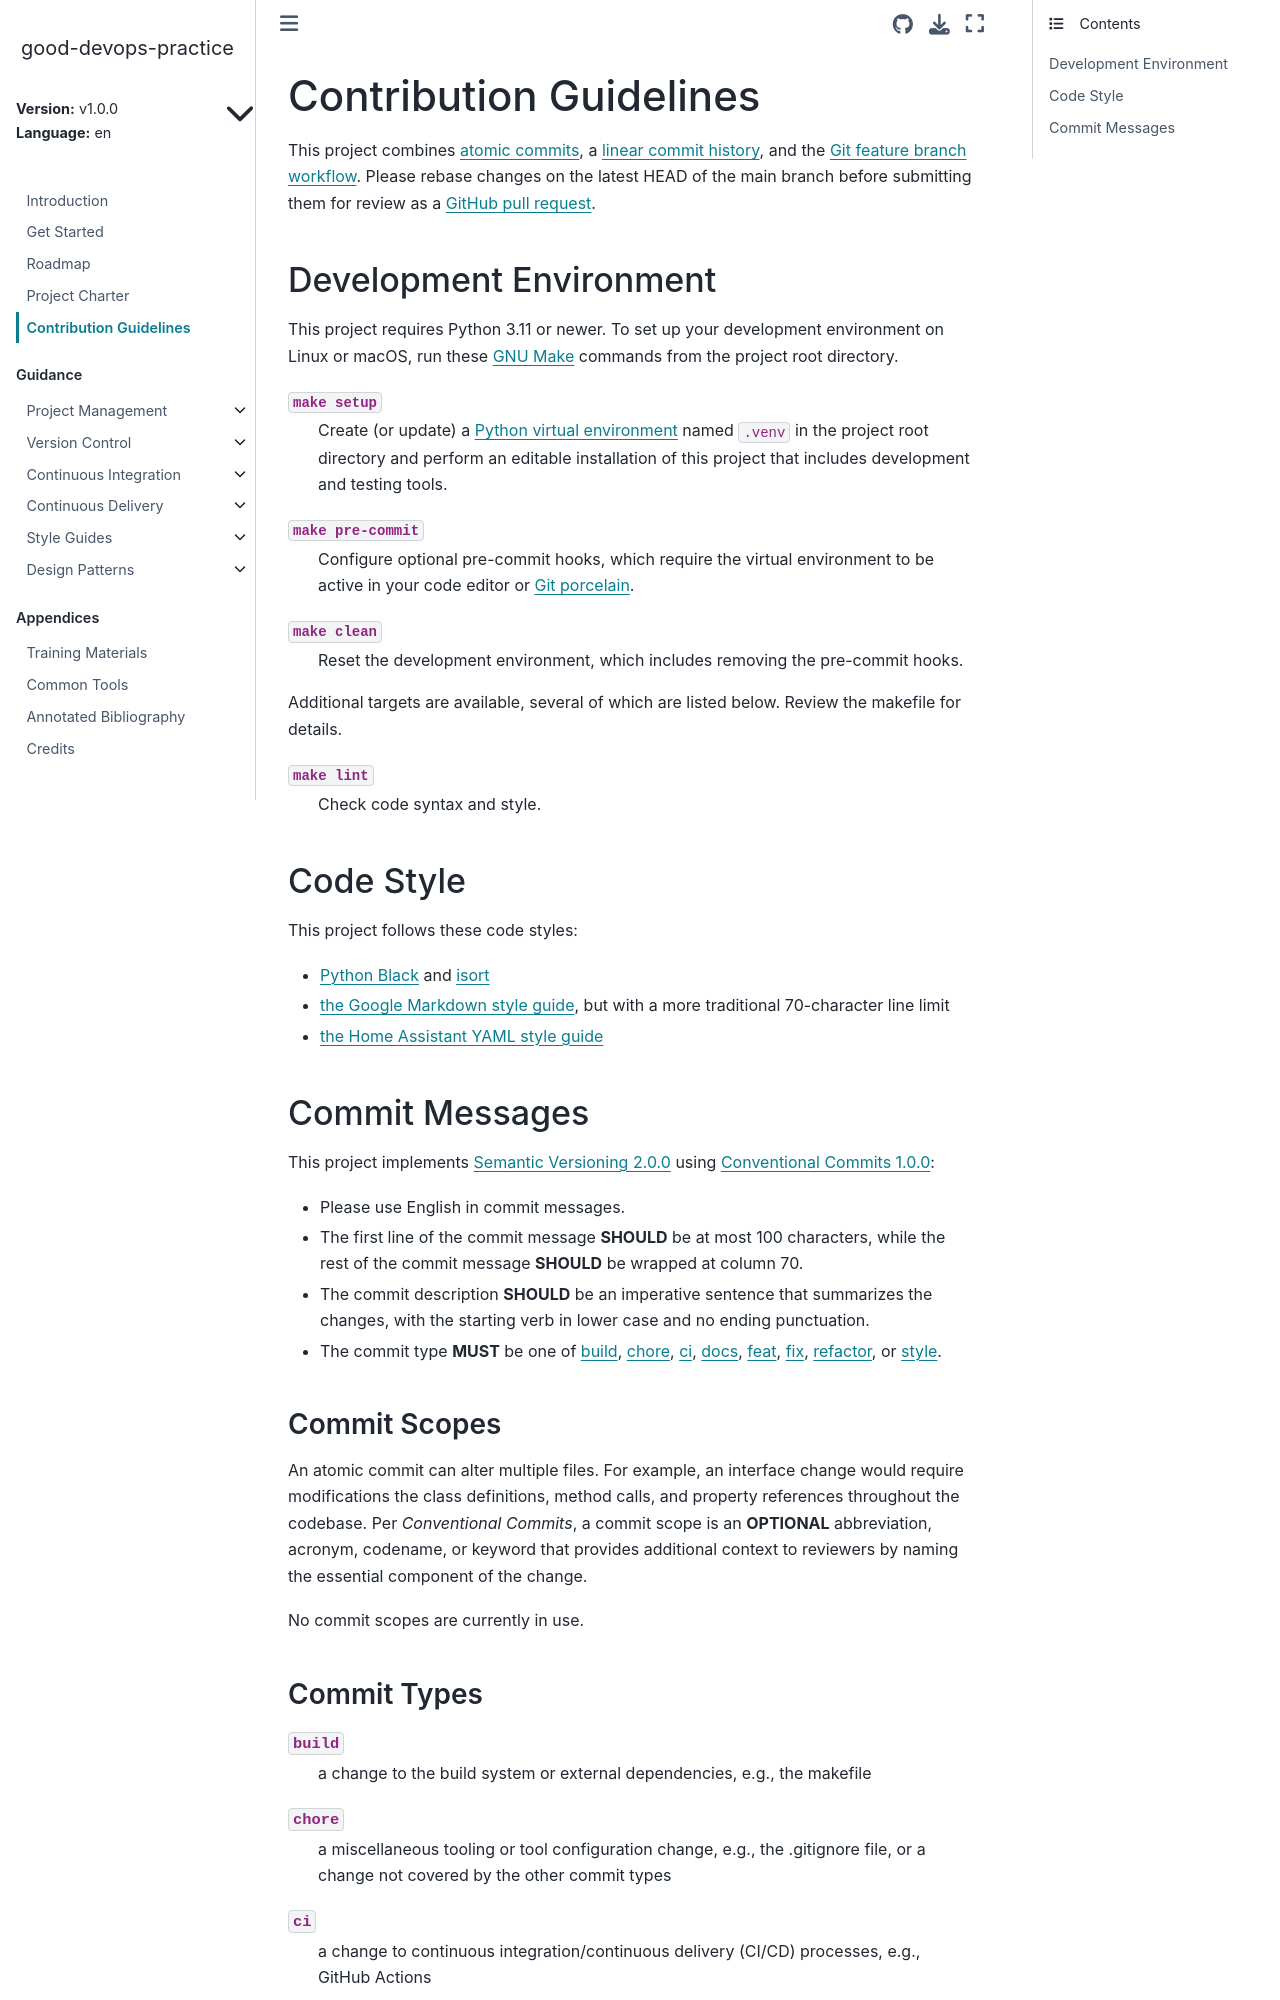

repository: ResearchDataCom/good-devops-practice · page: v1.0.0/en/contributing.html · generator: sphinx

<!---

This work is marked CC0 1.0 Universal.  To view a copy of this mark,
visit https://creativecommons.org/publicdomain/zero/1.0/.

--->

# Contribution Guidelines

The project practices [test-driven development](https://tdd.mooc.fi/)
in
[Git feature (topic) branches](https://www.atlassian.com/git/tutorials/comparing-workflows/feature-branch-workflow).
Please maintain a [linear commit history](https://archive.is/VpWTs) by
rebasing changes on the latest HEAD of the main branch before
submitting them for review as a
[GitHub pull request](https://docs.github.com/en/pull-requests/collaborating-with-pull-requests).

## Development Environment

:::{admonition} Guidance

This project **REQUIRES** [Git](https://git-scm.com/),
[GNU Make](https://www.gnu.org/software/make/), and
[Python](https://www.python.org/) 3.12 or newer.

:::

Additionally, on Linux it needs
[lsb-release](https://refspecs.linuxfoundation.org/lsb.shtml).  On
macOS it uses the
[Command Line Tools for Xcode](https://developer.apple.com/documentation/xcode/installing-the-command-line-tools)
and [MacPorts](https://www.macports.org/).  Several of the available
make targets are listed below.  Review the
[makefile](github:GNUmakefile) for additional details.

`make build-deps`
: Install the remaining system-level build dependencies.  Requires
  root access via [sudo](https://www.sudo.ws/).

`make setup`
: Create (or update) a
  [Python virtual environment](https://packaging.python.org/guides/installing-using-pip-and-virtual-environments)
  named `.venv` in the project root directory and perform an editable
  installation of this project that includes development and testing
  tools.

`make pre-commit`
: Configure optional pre-commit hooks, which require the virtual
  environment to be active in your code editor or
  [Git porcelain](https://git-scm.com/book/en/v2/Git-Internals-Plumbing-and-Porcelain).

`make lint`
: Check code syntax and style.

`make clean`
: Reset the development environment, which includes removing the
  pre-commit hooks.

## Code Style

:::{admonition} Guidance

Changes **MUST** be self-contained and buildable, with updated tests
and documentation.

:::

This project follows these code styles:

- [Python Black](https://black.readthedocs.io/)
  and [isort](https://pycqa.github.io/isort/)

- [the Google Markdown style guide](https://google.github.io/styleguide/docguide/style.html),
  but with a more traditional 70-character line limit

- [the Home Assistant YAML style guide](https://developers.home-assistant.io/docs/documenting/yaml-style-guide/)

## Commit Messages

:::{admonition} Guidance

This project **REQUIRES**
[Conventional Commits 1.0.0](https://www.conventionalcommits.org/en/v1.0.0/),
with which it implements
[Semantic Versioning 2.0.0](https://semver.org/spec/v2.0.0.html).

:::

In commit messages:

- Please use English.

- Limit the first line to at most 100 characters.  Wrap the rest of
  the commit message at column 70.

- Summarize the changes with a one-sentence commit description in the
  imperative mood, lowercasing the starting verb and omitting ending
  punctuation.

- For the commit type, specify one of {term}`build`, {term}`chore`,
  {term}`ci`, {term}`docs`, {term}`feat`, {term}`fix`, {term}`perf`,
  {term}`style`, {term}`refactor`, or {term}`test`.
